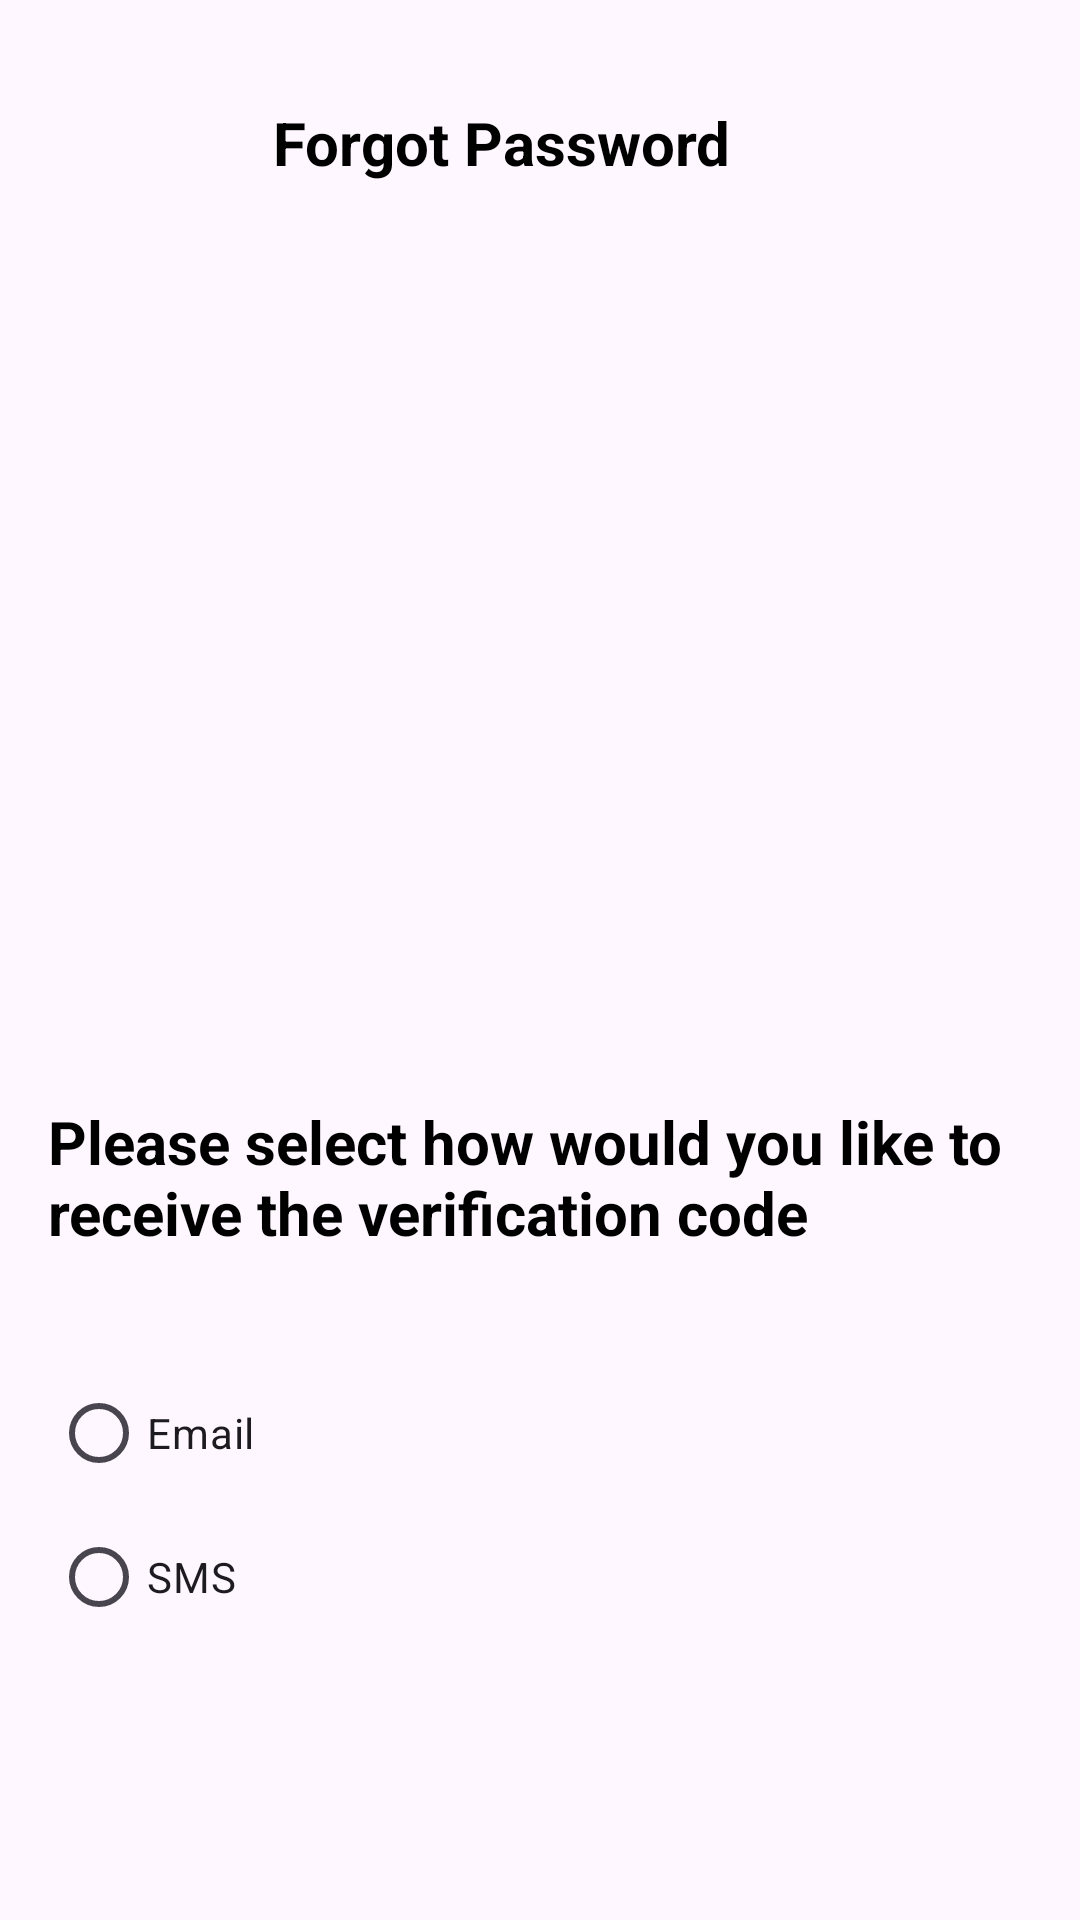

This screen was rendered from an Android layout file. Write that file and the resources it references.
<!-- AndroidManifest.xml: application theme Theme.OnlineCourseAndELearningApp -->
<!-- res/layout/fragment_forgot_password_email.xml -->
<?xml version="1.0" encoding="utf-8"?>
<androidx.constraintlayout.widget.ConstraintLayout xmlns:android="http://schemas.android.com/apk/res/android"
    xmlns:tools="http://schemas.android.com/tools"
    android:layout_width="match_parent"
    android:layout_height="match_parent"
    xmlns:app="http://schemas.android.com/apk/res-auto"
    tools:context=".ForgotPasswordEmailFragment">

    <com.google.android.material.button.MaterialButton
        android:id="@+id/btn_back_forgot_password1"
        android:layout_width="80dp"
        android:layout_height="50dp"
        android:layout_marginTop="24dp"
        android:backgroundTint="@android:color/transparent"
        android:contentDescription="@string/back_button"
        app:icon="@drawable/baseline_arrow_back_24"
        app:iconGravity="end"
        app:iconSize="30dp"
        app:iconTint="@color/black"
        app:layout_constraintEnd_toEndOf="parent"
        app:layout_constraintHorizontal_bias="0.012"
        app:layout_constraintStart_toStartOf="parent"
        app:layout_constraintTop_toTopOf="parent" />

    <TextView
        android:id="@+id/tvForgotPassword1"
        android:layout_width="wrap_content"
        android:layout_height="wrap_content"
        android:layout_marginTop="34dp"
        android:text="@string/tvForgotPassword"
        android:textAlignment="textStart"
        android:textColor="@color/primary_color"
        android:textSize="20sp"
        android:textStyle="bold"
        app:layout_constraintEnd_toEndOf="parent"
        app:layout_constraintHorizontal_bias="0.062"
        app:layout_constraintStart_toEndOf="@+id/btn_back_forgot_password1"
        app:layout_constraintTop_toTopOf="parent" />

    <ImageView
        android:id="@+id/ivForgotPassword1"
        android:layout_width="match_parent"
        android:layout_height="250dp"
        android:layout_marginTop="40dp"
        android:src="@drawable/forgot_password1"
        app:layout_constraintEnd_toEndOf="parent"
        app:layout_constraintHorizontal_bias="0.0"
        app:layout_constraintStart_toStartOf="parent"
        app:layout_constraintTop_toBottomOf="@+id/tvForgotPassword1" />

    <TextView
        android:id="@+id/tvForgotPasswordEmail"
        android:layout_width="wrap_content"
        android:layout_height="wrap_content"
        android:layout_marginStart="16dp"
        android:layout_marginEnd="16dp"
        android:padding="16dp"
        android:text="@string/tvForgotPasswordEmail"
        android:textAlignment="textStart"
        android:textColor="@color/primary_color"
        android:textSize="20sp"
        android:textStyle="bold"
        app:layout_constraintEnd_toEndOf="parent"
        app:layout_constraintStart_toStartOf="parent"
        app:layout_constraintTop_toBottomOf="@+id/ivForgotPassword1" />

    

    
    <RadioGroup
        android:id="@+id/radioGroupMethod"
        android:layout_width="wrap_content"
        android:layout_height="wrap_content"
        android:layout_marginTop="20dp"
        app:layout_constraintEnd_toEndOf="parent"
        app:layout_constraintHorizontal_bias="0.058"
        app:layout_constraintStart_toStartOf="parent"
        app:layout_constraintTop_toBottomOf="@+id/tvForgotPasswordEmail">

        <RadioButton
            android:id="@+id/radioEmail"
            android:layout_width="wrap_content"
            android:layout_height="wrap_content"
            android:text="@string/email" />

        <RadioButton
            android:id="@+id/radioSms"
            android:layout_width="wrap_content"
            android:layout_height="wrap_content"
            android:text="@string/sms" />
    </RadioGroup>


    <LinearLayout
        android:id="@+id/llEditText"
        android:layout_width="match_parent"
        android:layout_height="70dp"
        android:layout_marginTop="16dp"
        android:orientation="vertical"
        android:gravity="center"
        app:layout_constraintStart_toStartOf="parent"
        app:layout_constraintEnd_toEndOf="parent"
        app:layout_constraintTop_toBottomOf="@+id/radioGroupMethod"
        >

        <androidx.appcompat.widget.AppCompatEditText
            android:id="@+id/etEmail_forgot_password"
            android:layout_width="match_parent"
            android:layout_height="60dp"
            android:layout_marginStart="20dp"
            android:layout_marginTop="16dp"
            android:layout_marginEnd="20dp"
            android:background="@drawable/et_bg"
            android:drawableStart="@drawable/baseline_email_24"
            android:drawablePadding="12dp"
            android:elevation="4dp"
            android:hint="@string/enter_your_email"
            android:inputType="textEmailAddress"
            android:padding="10dp"
            android:textAlignment="textStart"
            android:textColor="@color/primary_color"
            android:textSize="16sp"
            app:cornerRadius="12dp"
            android:visibility="gone"/>

        
        <androidx.appcompat.widget.AppCompatEditText
            android:id="@+id/etPhone_forgot_password"
            android:layout_width="match_parent"
            android:layout_height="60dp"
            android:layout_marginStart="20dp"
            android:layout_marginTop="16dp"
            android:layout_marginEnd="20dp"
            android:background="@drawable/et_bg"
            android:drawableStart="@drawable/baseline_phone_24"
            android:drawablePadding="12dp"
            android:elevation="4dp"
            android:hint="@string/enter_your_phone_number"
            android:inputType="phone"
            android:padding="10dp"
            android:textAlignment="textStart"
            android:textColor="@color/primary_color"
            android:textSize="16sp"
            app:cornerRadius="12dp"
            android:visibility="gone" />


    </LinearLayout>



    <Button
        android:id="@+id/btnForgotPasswordContinue"
        android:layout_width="match_parent"
        android:layout_height="60dp"
        android:layout_marginStart="20dp"
        android:layout_marginEnd="20dp"
        android:layout_marginTop="16dp"
        android:backgroundTint="@color/btn_color"
        android:text="@string/btnSendCode"
        android:textColor="@color/btn_text_color"
        android:textSize="18sp"
        app:layout_constraintEnd_toEndOf="parent"
        app:layout_constraintStart_toStartOf="parent"
        app:layout_constraintTop_toBottomOf="@+id/llEditText" />


    <RelativeLayout
        android:id="@+id/loadingContainer"
        android:layout_width="match_parent"
        android:layout_height="match_parent"
        android:background="#80000000"
        android:visibility="gone">

        <ProgressBar
            android:id="@+id/progressBar"
            android:layout_width="wrap_content"
            android:layout_height="wrap_content"
            android:layout_centerInParent="true"/>

    </RelativeLayout>

</androidx.constraintlayout.widget.ConstraintLayout>
<!-- resources referenced by this layout -->
<resources>
  <color name="black">#FF000000</color>
  <color name="btn_color">#335EF5</color>
  <color name="btn_text_color">#FFFFFF</color>
  <color name="primary_color">#000000</color>
  <!-- drawable baseline_phone_24 (drawable) -->
  <vector xmlns:android="http://schemas.android.com/apk/res/android" android:height="24dp" android:tint="#9C9C9C" android:viewportHeight="24" android:viewportWidth="24" android:width="24dp">
        
      <path android:fillColor="@android:color/white" android:pathData="M6.62,10.79c1.44,2.83 3.76,5.14 6.59,6.59l2.2,-2.2c0.27,-0.27 0.67,-0.36 1.02,-0.24 1.12,0.37 2.33,0.57 3.57,0.57 0.55,0 1,0.45 1,1V20c0,0.55 -0.45,1 -1,1 -9.39,0 -17,-7.61 -17,-17 0,-0.55 0.45,-1 1,-1h3.5c0.55,0 1,0.45 1,1 0,1.25 0.2,2.45 0.57,3.57 0.11,0.35 0.03,0.74 -0.25,1.02l-2.2,2.2z"/>
      
  </vector>
  <!-- drawable et_bg (drawable) -->
  <?xml version="1.0" encoding="utf-8"?>
  <selector xmlns:android="http://schemas.android.com/apk/res/android">
      
      <item android:state_focused="true">
          <shape>
              <solid android:color="#F2F2F2"/>
              <stroke android:width="2dp" android:color="@color/et_bg_active"/> 
              <corners android:radius="14dp"/>
          </shape>
      </item>
      
      <item>
          <shape>
              <solid android:color="#F2F2F2"/>
              <stroke android:width="2dp" android:color="@color/et_bg_default"/> 
              <corners android:radius="14dp"/>
          </shape>
      </item>
  </selector>
  <string name="back_button">back button</string>
  <string name="btnSendCode">Send Code</string>
  <string name="email">Email</string>
  <string name="enter_your_email">Enter your email</string>
  <string name="enter_your_phone_number">Enter your phone number</string>
  <string name="sms">SMS</string>
  <string name="tvForgotPassword">Forgot Password</string>
  <string name="tvForgotPasswordEmail">Please select how would you like to receive the verification code</string>
  <style name="Theme.OnlineCourseAndELearningApp" parent="Base.Theme.OnlineCourseAndELearningApp" />
  <color name="et_bg_active">#335EF5</color>
  <color name="et_bg_default">#9D9D9D</color>
  <style name="Base.Theme.OnlineCourseAndELearningApp" parent="Theme.Material3.DayNight.NoActionBar">
          
          
          <item name="android:windowSplashScreenBackground" tools:ignore="NewApi">@color/splash_background</item>
          <item name="android:windowSplashScreenAnimatedIcon" tools:ignore="NewApi">@drawable/app_logo</item>
          <item name="postSplashScreenTheme">@style/Theme.OnlineCourseAndELearningApp</item>
          <item name="android:statusBarColor">@color/status_bar_color</item>
          <item name="android:windowLightStatusBar">true</item>
  
      </style>
  <color name="splash_background">#4F75FC</color>
  <!-- drawable app_logo: png bitmap (drawable, 24058 bytes) -->
  <color name="status_bar_color">#FFFFFF</color>
</resources>
